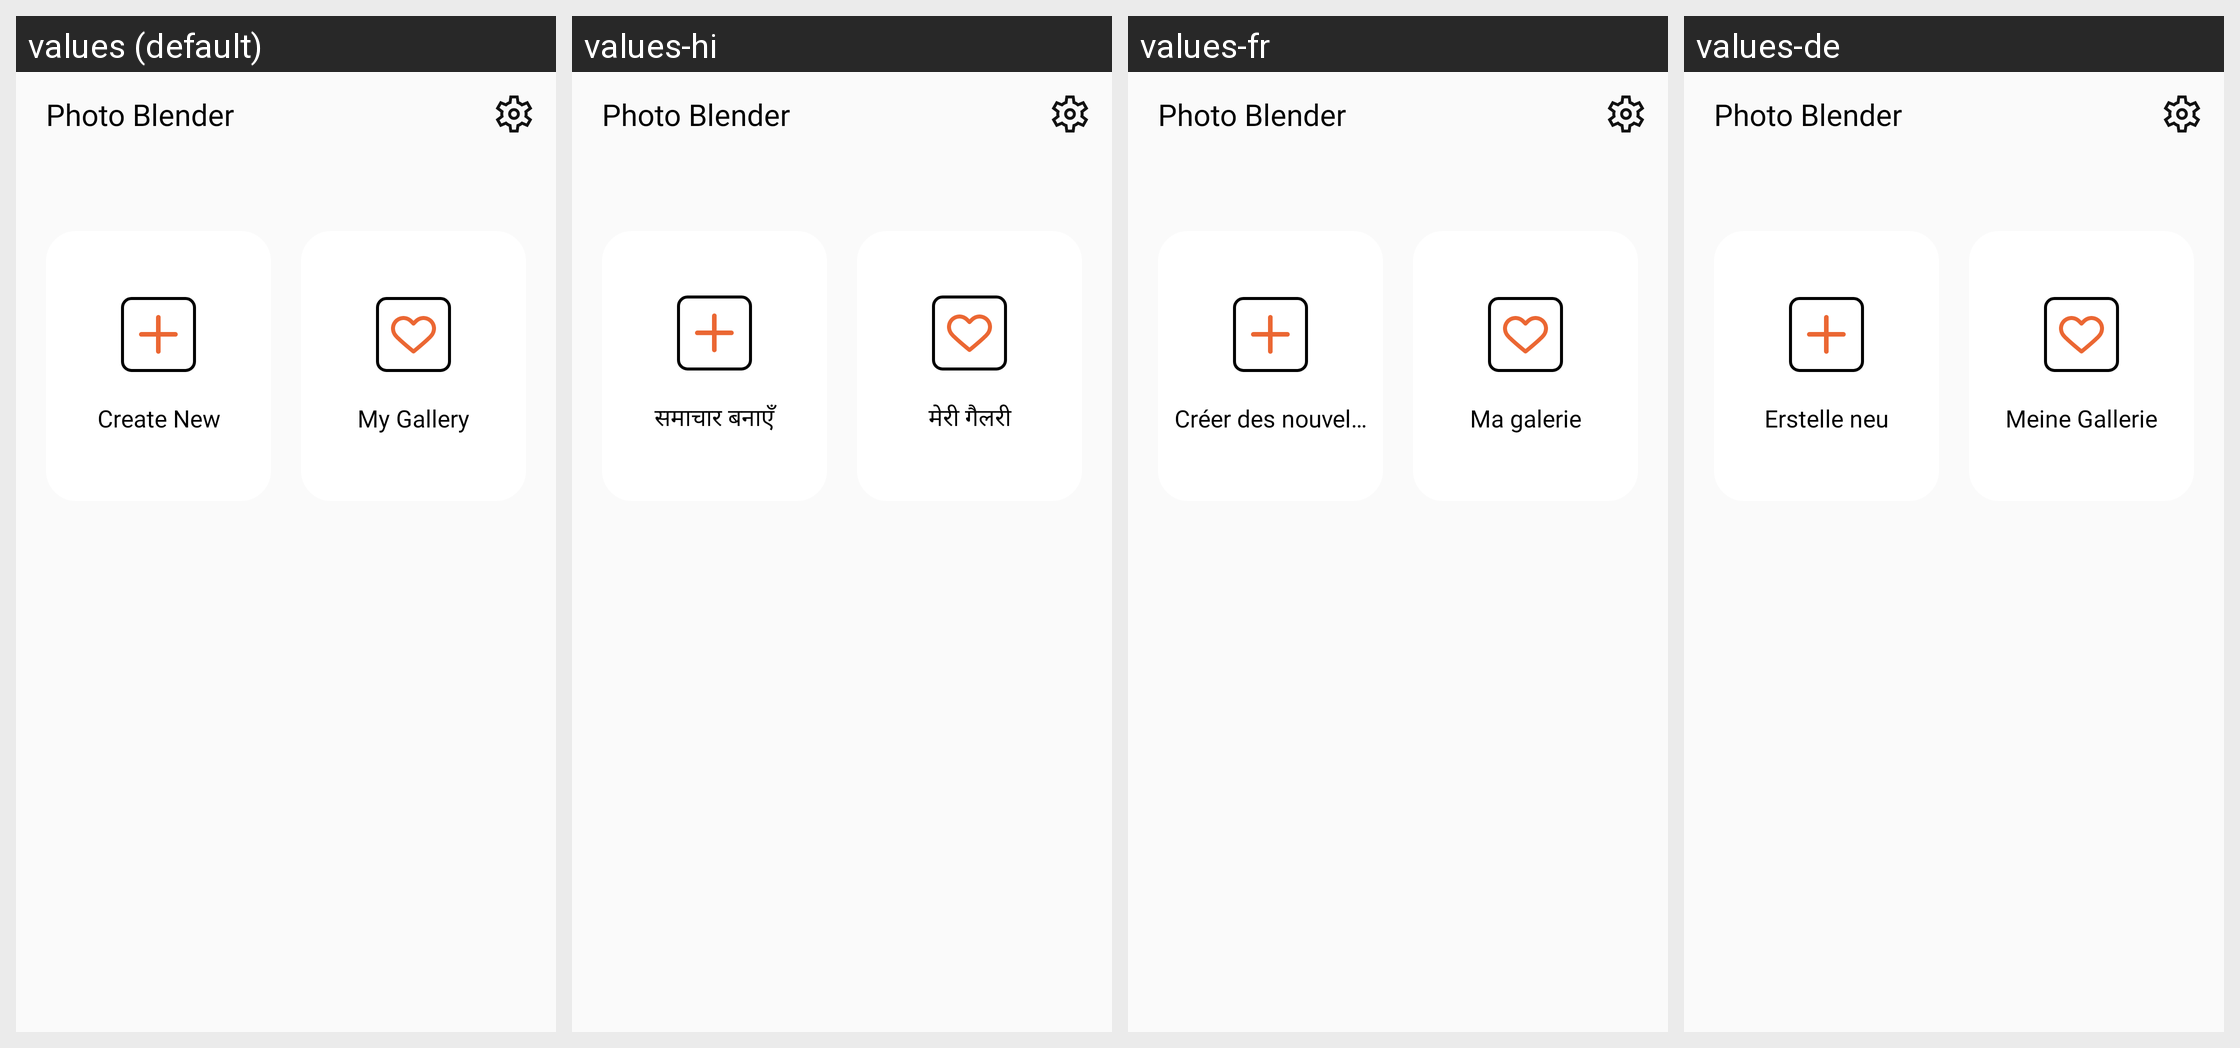

This grid shows one Android layout under several languages. Give, for every string resource on the screen, its name, the default text and each shown locale's text.
Android screen res/layout/activity_home.xml rendered under 4 locales, left to right: values (default), values-hi, values-fr, values-de. Device: Nexus 5 (rendered at 1080×1920; each locale shown at half size, 540×960, under a caption strip naming it); theme AppTheme.
Other locales in the repository, not shown: values-es, values-in, values-pt, values-zh.
Strings drawn on this screen, with the default value and each locale's value (text and hints the layout hard-codes, and strings that could not be matched under every locale, appear in the picture but are not listed):

create_new
  values: Create New
  values-hi: समाचार बनाएँ
  values-fr: Créer des nouvelles
  values-de: Erstelle neu

my_gallery
  values: My Gallery
  values-hi: मेरी गैलरी
  values-fr: Ma galerie
  values-de: Meine Gallerie

app_name
  values: Photo Blender
  values-hi: Photo Blender
  values-fr: Photo Blender
  values-de: Photo Blender
